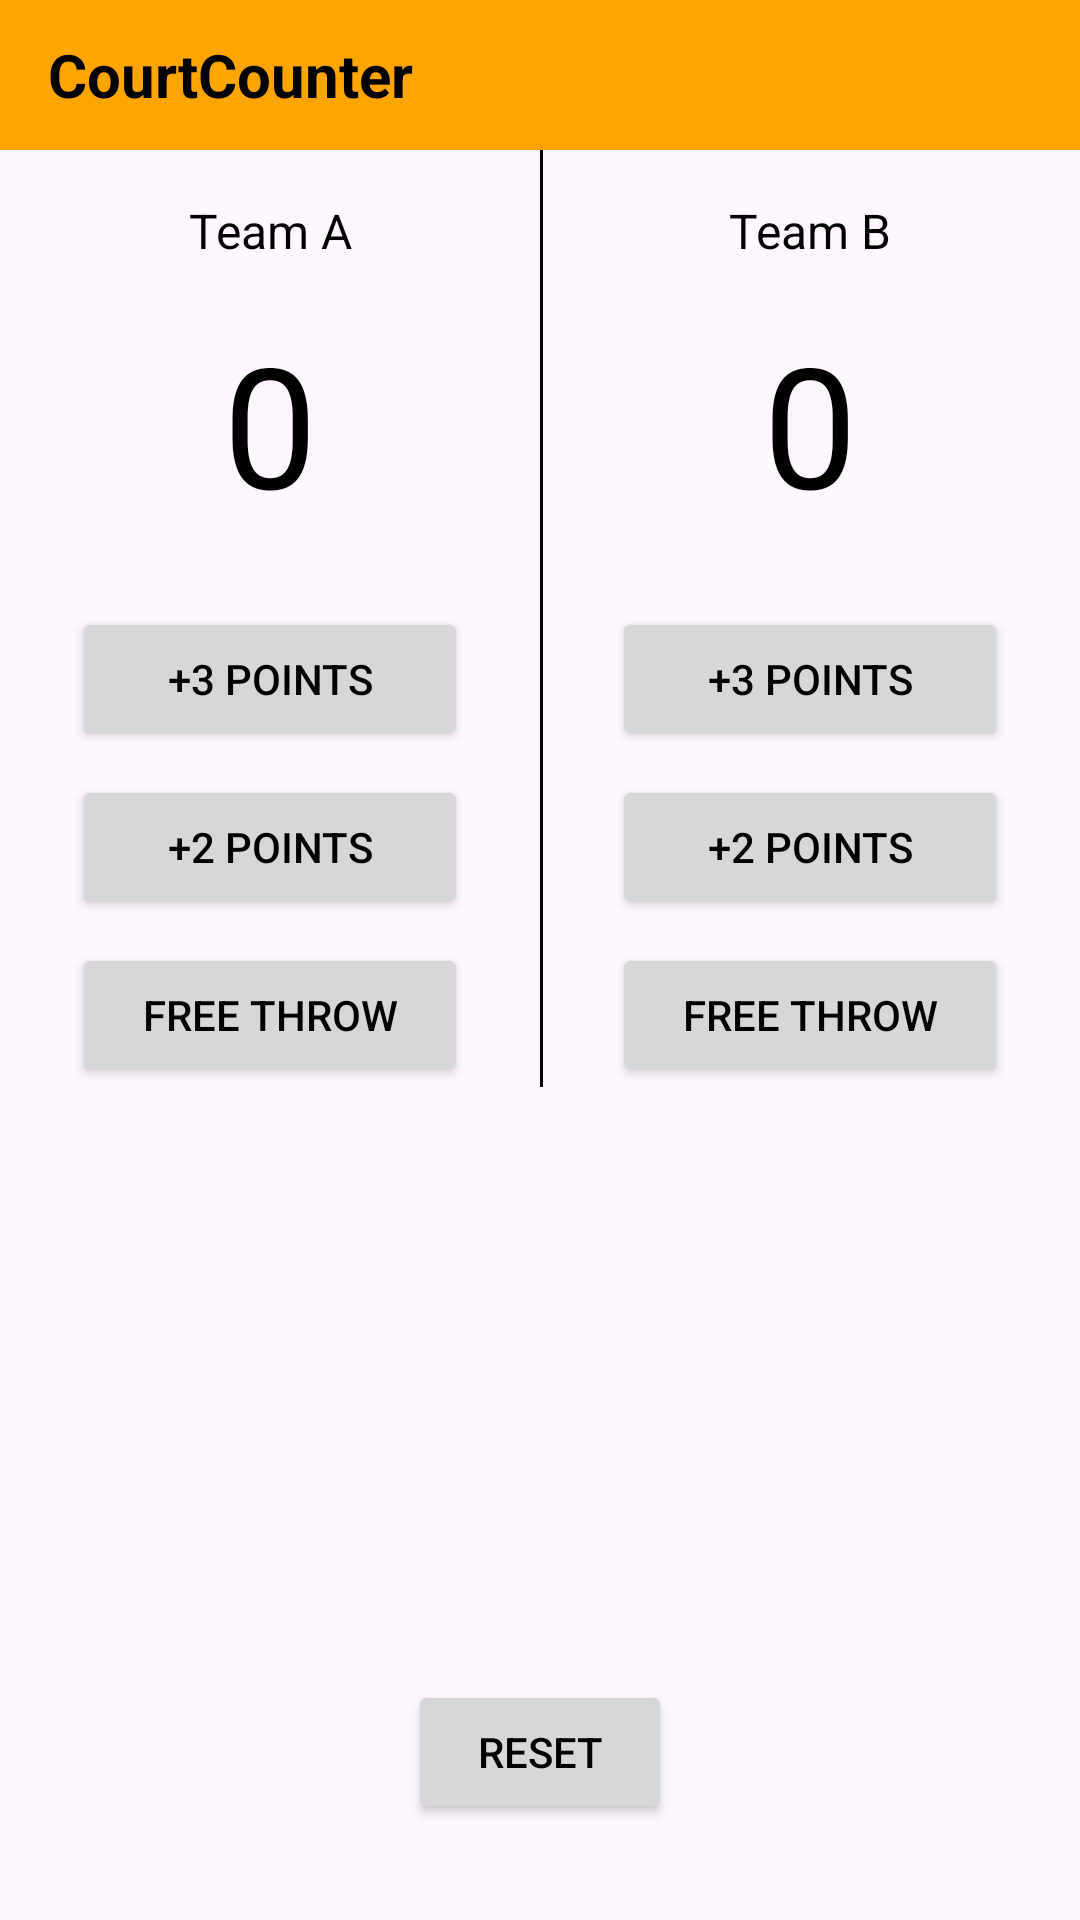

The Android layout XML behind this screen, and the referenced resources:
<!-- AndroidManifest.xml: application theme Theme.MyApplication -->
<!-- res/layout/activity_score.xml -->
<?xml version="1.0" encoding="utf-8"?>
<androidx.constraintlayout.widget.ConstraintLayout xmlns:android="http://schemas.android.com/apk/res/android"
    xmlns:app="http://schemas.android.com/apk/res-auto"
    xmlns:tools="http://schemas.android.com/tools"
    android:id="@+id/main"
    android:layout_width="match_parent"
    android:layout_height="match_parent"
    android:orientation="vertical"
    tools:context=".scoreActivity">

    <TextView
        android:id="@+id/title"
        android:layout_width="0dp"
        android:layout_height="50dp"
        android:gravity="center_vertical"
        android:paddingStart="16dp"
        android:text="CourtCounter"
        android:textColor="#000000"
        android:background="#FFA500"
        android:textSize="20sp"
        android:textStyle="bold"
        app:layout_constraintEnd_toEndOf="parent"
        app:layout_constraintStart_toStartOf="parent"
        app:layout_constraintTop_toTopOf="parent" />

    <TextView
        android:id="@+id/team_a_label"
        android:layout_width="wrap_content"
        android:layout_height="wrap_content"
        android:layout_marginTop="16dp"
        android:text="Team A"
        android:textSize="16dp"
        app:layout_constraintEnd_toStartOf="@+id/guideline"
        app:layout_constraintStart_toStartOf="parent"
        app:layout_constraintTop_toBottomOf="@+id/title" />

    <TextView
        android:id="@+id/team_b_label"
        android:layout_width="wrap_content"
        android:layout_height="wrap_content"
        android:layout_marginTop="16dp"
        android:text="Team B"
        android:textSize="16dp"
        app:layout_constraintEnd_toEndOf="parent"
        app:layout_constraintStart_toEndOf="@+id/guideline"
        app:layout_constraintTop_toBottomOf="@+id/title" />

    <TextView
        android:id="@+id/team_a_score"
        android:layout_width="wrap_content"
        android:layout_height="wrap_content"
        android:layout_marginTop="16dp"
        android:text="0"
        android:textSize="56dp"
        app:layout_constraintEnd_toStartOf="@+id/guideline"
        app:layout_constraintStart_toStartOf="parent"
        app:layout_constraintTop_toBottomOf="@+id/team_a_label" />

    <TextView
        android:id="@+id/team_b_score"
        android:layout_width="wrap_content"
        android:layout_height="wrap_content"
        android:layout_marginTop="16dp"
        android:text="0"
        android:textSize="56dp"
        app:layout_constraintEnd_toEndOf="parent"
        app:layout_constraintStart_toEndOf="@+id/guideline"
        app:layout_constraintTop_toBottomOf="@+id/team_b_label" />

    <Button
        android:id="@+id/team_a_plus_3"
        android:layout_width="0dp"
        android:layout_height="wrap_content"
        android:layout_marginStart="24dp"
        android:layout_marginTop="24dp"
        android:layout_marginEnd="24dp"
        android:text="+3 POINTS"
        app:layout_constraintEnd_toStartOf="@+id/guideline"
        app:layout_constraintStart_toStartOf="parent"
        app:layout_constraintTop_toBottomOf="@+id/team_a_score" />

    <Button
        android:id="@+id/team_b_plus_3"
        android:layout_width="0dp"
        android:layout_height="wrap_content"
        android:layout_marginStart="24dp"
        android:layout_marginTop="24dp"
        android:layout_marginEnd="24dp"
        android:text="+3 POINTS"
        app:layout_constraintEnd_toEndOf="parent"
        app:layout_constraintStart_toStartOf="@+id/guideline"
        app:layout_constraintTop_toBottomOf="@+id/team_b_score" />

    <Button
        android:id="@+id/team_a_plus_2"
        android:layout_width="0dp"
        android:layout_height="wrap_content"
        android:layout_marginStart="24dp"
        android:layout_marginTop="8dp"
        android:layout_marginEnd="24dp"
        android:text="+2 POINTS"
        app:layout_constraintEnd_toStartOf="@+id/guideline"
        app:layout_constraintStart_toStartOf="parent"
        app:layout_constraintTop_toBottomOf="@+id/team_a_plus_3" />

    <Button
        android:id="@+id/team_b_plus_2"
        android:layout_width="0dp"
        android:layout_height="wrap_content"
        android:layout_marginStart="24dp"
        android:layout_marginTop="8dp"
        android:layout_marginEnd="24dp"
        android:text="+2 POINTS"
        app:layout_constraintEnd_toEndOf="parent"
        app:layout_constraintStart_toStartOf="@+id/guideline"
        app:layout_constraintTop_toBottomOf="@+id/team_b_plus_3" />

    <Button
        android:id="@+id/team_a_free_throw"
        android:layout_width="0dp"
        android:layout_height="wrap_content"
        android:layout_marginStart="24dp"
        android:layout_marginTop="8dp"
        android:layout_marginEnd="24dp"
        android:text="FREE THROW"
        app:layout_constraintEnd_toStartOf="@+id/guideline"
        app:layout_constraintStart_toStartOf="parent"
        app:layout_constraintTop_toBottomOf="@+id/team_a_plus_2" />

    <Button
        android:id="@+id/team_b_free_throw"
        android:layout_width="0dp"
        android:layout_height="wrap_content"
        android:layout_marginStart="24dp"
        android:layout_marginTop="8dp"
        android:layout_marginEnd="24dp"
        android:text="FREE THROW"
        app:layout_constraintEnd_toEndOf="parent"
        app:layout_constraintStart_toStartOf="@+id/guideline"
        app:layout_constraintTop_toBottomOf="@+id/team_b_plus_2" />

    <Button
        android:id="@+id/reset_button"
        android:layout_width="wrap_content"
        android:layout_height="wrap_content"
        android:layout_marginBottom="32dp"
        android:text="RESET"
        app:layout_constraintBottom_toBottomOf="parent"
        app:layout_constraintEnd_toEndOf="parent"
        app:layout_constraintStart_toStartOf="parent" />
    
    <androidx.constraintlayout.widget.Guideline
        android:id="@+id/guideline"
        android:layout_width="wrap_content"
        android:layout_height="wrap_content"
        android:orientation="vertical"
        app:layout_constraintGuide_percent="0.5" />
    
    <View
        android:id="@+id/divider_line"
        android:layout_width="1dp"
        android:layout_height="0dp"
        android:background="#000000"
        app:layout_constraintStart_toStartOf="@id/guideline"
        app:layout_constraintTop_toBottomOf="@+id/title"
        app:layout_constraintBottom_toBottomOf="@+id/team_b_free_throw" />

</androidx.constraintlayout.widget.ConstraintLayout>
<!-- resources referenced by this layout -->
<resources>
  <style name="Theme.MyApplication" parent="Base.Theme.MyApplication" />
  <style name="Base.Theme.MyApplication" parent="Theme.Material3.DayNight.NoActionBar">
          <item name="colorPrimary">#FFA500</item>
          <item name="colorOnPrimary">#000000</item>  
          <item name="android:textColor">#000000</item>
      </style>
</resources>
